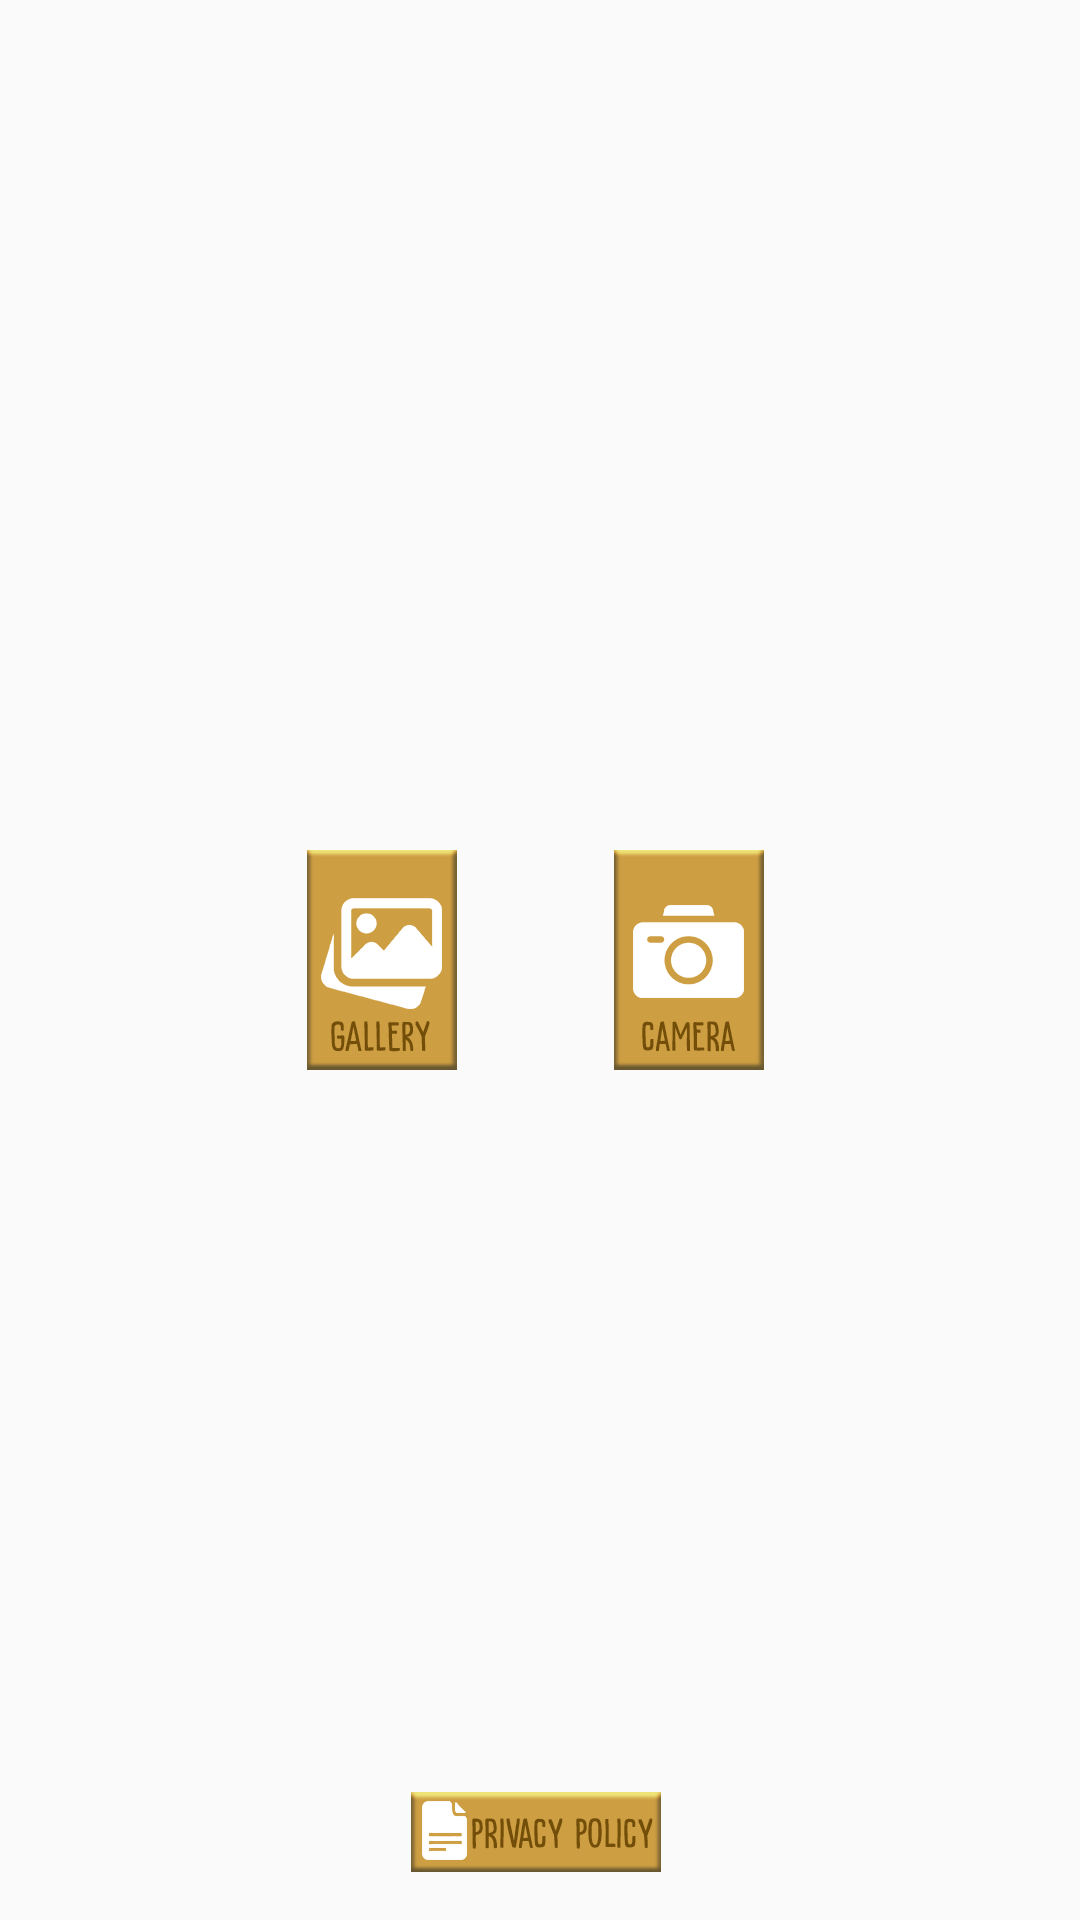

Reconstruct the res/layout file that produces this screen, plus the resources it refers to.
<!-- AndroidManifest.xml: application theme AppTheme -->
<!-- res/layout/activity_main.xml -->
<?xml version="1.0" encoding="utf-8"?>
<androidx.constraintlayout.widget.ConstraintLayout xmlns:android="http://schemas.android.com/apk/res/android"
    xmlns:app="http://schemas.android.com/apk/res-auto"
    xmlns:tools="http://schemas.android.com/tools"
    android:layout_width="match_parent"
    android:layout_height="match_parent"
    tools:context=".MainActivity"
    android:background="@drawable/background">

    <ImageButton
        android:id="@+id/btnGallery"
        android:layout_width="150px"
        android:layout_height="220px"
        android:src="@drawable/gallery"
        android:scaleType="fitXY"
        android:background="@android:color/transparent"
        app:layout_constraintBottom_toBottomOf="parent"
        app:layout_constraintEnd_toEndOf="parent"
        app:layout_constraintHorizontal_bias="0.33"
        app:layout_constraintStart_toStartOf="parent"
        app:layout_constraintTop_toTopOf="parent" />

    <ImageButton
        android:id="@+id/btnCamera"
        android:layout_width="150px"
        android:layout_height="220px"
        android:src="@drawable/camera"
        android:scaleType="fitXY"
        android:background="@android:color/transparent"
        app:layout_constraintBottom_toBottomOf="parent"
        app:layout_constraintEnd_toEndOf="parent"
        app:layout_constraintHorizontal_bias="0.66"
        app:layout_constraintStart_toStartOf="parent"
        app:layout_constraintTop_toTopOf="parent" />

    <ImageButton
        android:id="@+id/btnPrivacyPolicy"
        android:layout_width="250px"
        android:layout_height="80px"
        android:layout_marginBottom="16dp"
        android:src="@drawable/pp"
        android:scaleType="fitXY"
        android:background="@android:color/transparent"
        app:layout_constraintBottom_toBottomOf="parent"
        app:layout_constraintEnd_toEndOf="@+id/btnCamera"
        app:layout_constraintStart_toStartOf="@+id/btnGallery" />

</androidx.constraintlayout.widget.ConstraintLayout>
<!-- resources referenced by this layout -->
<resources>
  <!-- drawable camera: png bitmap (drawable-hdpi, 147537 bytes) -->
  <!-- drawable gallery: png bitmap (drawable, 147539 bytes) -->
  <!-- drawable pp: png bitmap (drawable, 95617 bytes) -->
  <style name="AppTheme" parent="Theme.AppCompat.Light.NoActionBar">
          
          <item name="android:windowNoTitle">true</item>
          <item name="android:windowFullscreen">true</item>
          <item name="colorPrimary">@color/colorPrimary</item>
          <item name="colorPrimaryDark">@color/colorPrimaryDark</item>
          <item name="colorAccent">@color/colorAccent</item>
      </style>
  <color name="colorPrimary">#0bc4e0</color>
  <color name="colorPrimaryDark">#3700B3</color>
  <color name="colorAccent">#03DAC5</color>
</resources>
